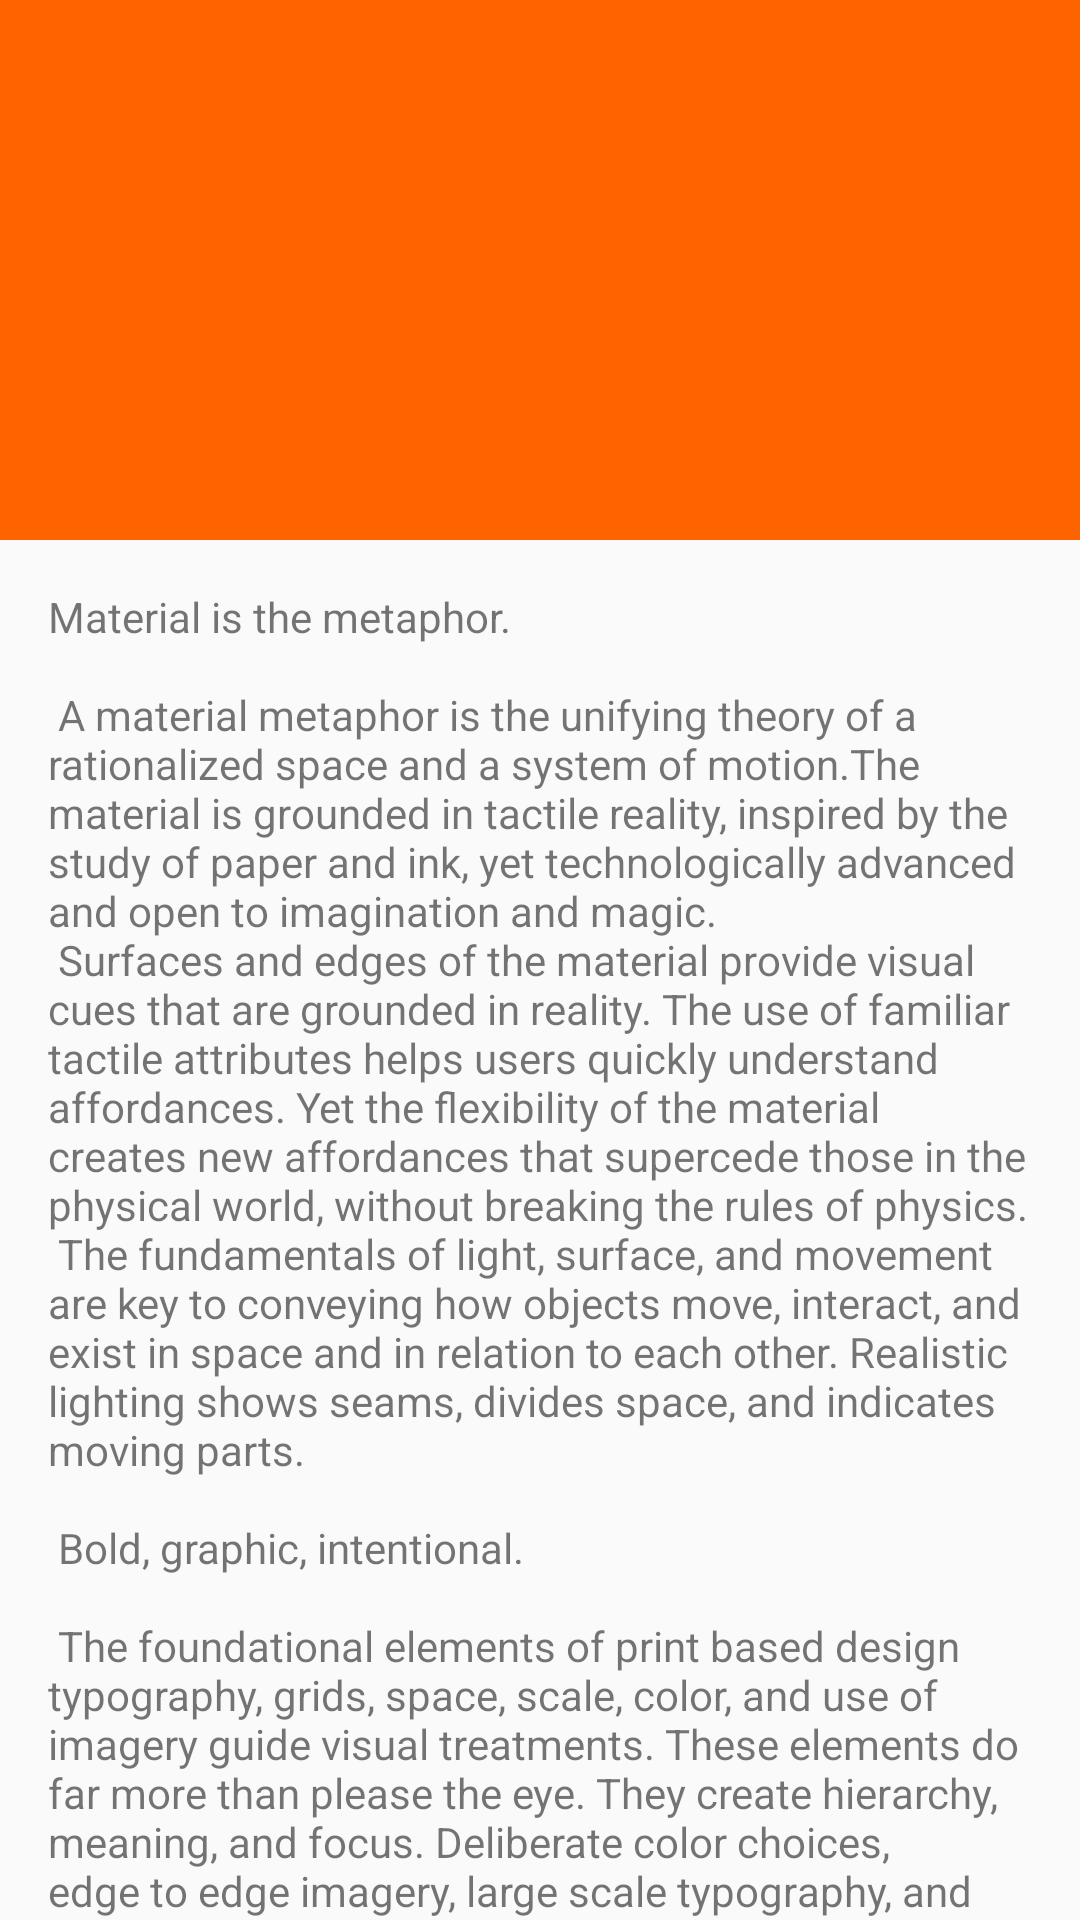

Android layout source for this screen:
<!-- AndroidManifest.xml: activity theme AppTheme.NoActionBar -->
<!-- res/layout/activity_detailkatering.xml -->
<?xml version="1.0" encoding="utf-8"?>
<android.support.design.widget.CoordinatorLayout xmlns:android="http://schemas.android.com/apk/res/android"
    xmlns:app="http://schemas.android.com/apk/res-auto"
    xmlns:tools="http://schemas.android.com/tools"
    android:layout_width="match_parent"
    android:layout_height="match_parent"
    android:fitsSystemWindows="true"
    tools:context="juniar.porkat.View.Activity.DetailKateringActivity">

    <android.support.design.widget.AppBarLayout
        android:id="@+id/app_bar"
        android:layout_width="match_parent"
        android:layout_height="@dimen/app_bar_height"
        android:fitsSystemWindows="true"
        android:theme="@style/AppTheme.AppBarOverlay">

        <android.support.design.widget.CollapsingToolbarLayout
            android:id="@+id/toolbar_layout"
            android:layout_width="match_parent"
            android:layout_height="match_parent"
            android:fitsSystemWindows="true"
            app:contentScrim="?attr/colorPrimary"
            app:layout_scrollFlags="scroll|exitUntilCollapsed">

            <android.support.v7.widget.Toolbar
                android:id="@+id/toolbar"
                android:layout_width="match_parent"
                android:layout_height="?attr/actionBarSize"
                app:layout_collapseMode="pin"
                app:popupTheme="@style/AppTheme.PopupOverlay" />

        </android.support.design.widget.CollapsingToolbarLayout>
    </android.support.design.widget.AppBarLayout>

    <include layout="@layout/content_detail_katering" />

</android.support.design.widget.CoordinatorLayout>
<!-- res/layout/content_detail_katering.xml (included above) -->
<?xml version="1.0" encoding="utf-8"?>
<android.support.v4.widget.NestedScrollView xmlns:android="http://schemas.android.com/apk/res/android"
    xmlns:app="http://schemas.android.com/apk/res-auto"
    xmlns:tools="http://schemas.android.com/tools"
    android:layout_width="match_parent"
    android:layout_height="match_parent"
    app:layout_behavior="@string/appbar_scrolling_view_behavior"
    tools:context="juniar.porkat.View.Activity.DetailKateringActivity"
    tools:showIn="@layout/activity_detail_katering">

    <TextView
        android:layout_width="wrap_content"
        android:layout_height="wrap_content"
        android:layout_margin="@dimen/text_margin"
        android:text="@string/large_text" />

</android.support.v4.widget.NestedScrollView>
<!-- resources referenced by this layout -->
<resources>
  <dimen name="app_bar_height">180dp</dimen>
  <dimen name="text_margin">16dp</dimen>
  <color name="colorPrimary">#fd6400</color>
  <color name="colorPrimaryDark">#ff3000</color>
  <color name="colorAccent">#fe9a02</color>
</resources>
